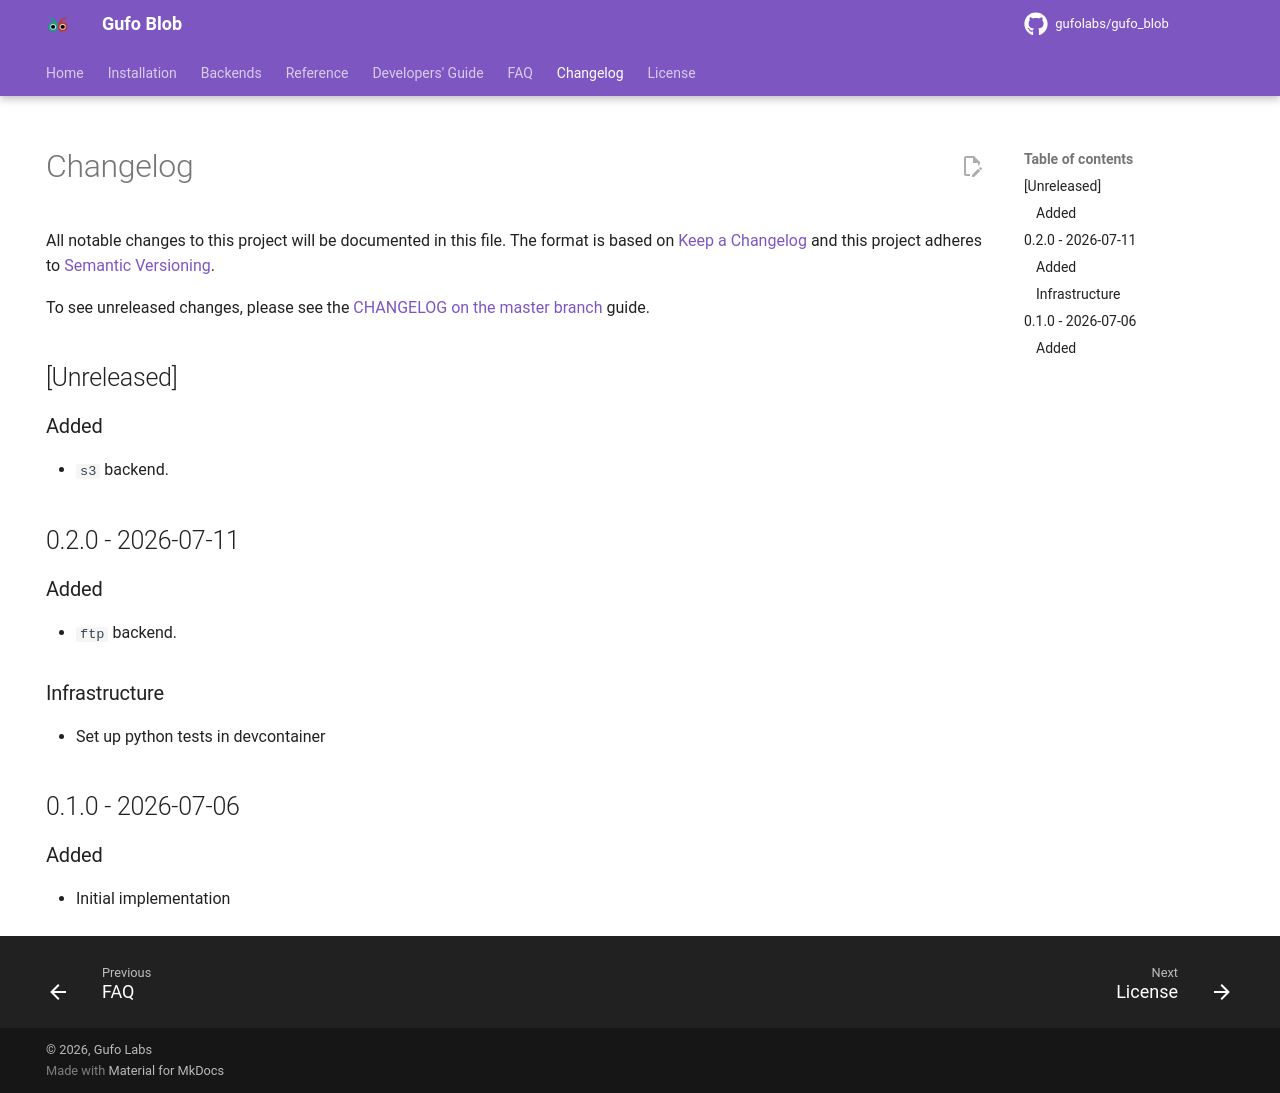

repository: gufolabs/gufo_blob · page: CHANGELOG/index.html · generator: mkdocs

---
hide:
    - navigation
---
# Changelog

All notable changes to this project will be documented in this file.
The format is based on [Keep a Changelog](https://keepachangelog.com/en/1.0.0/)
and this project adheres to [Semantic Versioning](https://semver.org/spec/v2.0.0.html).

To see unreleased changes, please see the [CHANGELOG on the master branch](https://github.com/gufolabs/gufo_blob/blob/master/CHANGELOG.md) guide.

## [Unreleased]

### Added

* `s3` backend.

## 0.2.0 - 2026-07-11

### Added

* `ftp` backend.

### Infrastructure

* Set up python tests in devcontainer

## 0.1.0 - 2026-07-06

### Added

- Initial implementation
